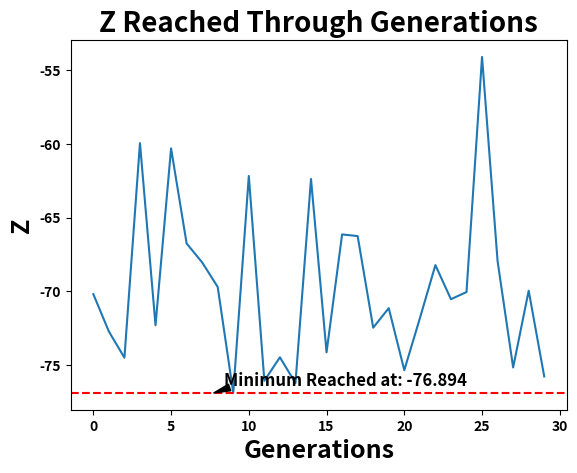

This chart was generated by the following Python code:
# Genetic Algorithm (GA) with penalty (Constraint Handling)

'''
LP Problem:
min Z = 0.5*((x**4)+(y**4)-(16*x**2)-(16*y**2)+(5*x)+(y*5))
st.
    -5 <= x <=5
    -5 <= y <=5
'''
import numpy as np
import pandas as pd
from matplotlib import pyplot as plt
import random as rd

def print_XY(chromosome):
    print('-'*30)
    print(f'Binary solution is: \n x = {chromosome[(len(chromosome)//2):].astype(int)}  \
      \n y = {chromosome[0:(len(chromosome)//2)].astype(int)}')

def SumBits_XY(chromosome):
    
    z,t = 0,1
    xbit_sum = 0
    for i in range((len(chromosome)//2)):
        xbit = chromosome[-t]*(2**z)
        xbit_sum += xbit
        t+=1
        z+=1
        
    z,t = 0,1+(len(chromosome)//2)
    ybit_sum = 0
    for i in range((len(chromosome)//2)):
        ybit = chromosome[-t]*(2**z)
        ybit_sum += ybit
        t+=1
        z+=1
    
    return xbit_sum,ybit_sum

def Objetive_value(chromosome):
    lb_x,ub_x = -5,5
    lb_y,ub_y = -5,5
    len_x =  len_y = (len(chromosome)//2)

    precision_x = (ub_x - lb_x)/((2**len_x)-1)
    precision_y = (ub_y - lb_y)/((2**len_y)-1)

    x_bit_sum, y_bit_sum = SumBits_XY(chromosome) # sum(bit*2^z)

    decoded_x = (x_bit_sum*precision_x) + lb_x
    decoded_y = (y_bit_sum*precision_y) + lb_y
    # print(f'decoded x = {decoded_x:.3f}\ndecoded y = {decoded_y:.3f}')

    obj_value = 0.5*((decoded_x**4)+(decoded_y**4)-(16*decoded_x**2)-
                 (16*decoded_y**2)+(5*decoded_x)+(decoded_y*5))

    # print(f'objetive function value: {obj_value:.3f}')
    
    return decoded_x,decoded_y,obj_value

def Penalty(array, penalty_value):
    
    decoded_x,decoded_y,obj = Objetive_value(array) 
    
    Sum_Penalties = 0
    if decoded_x > 5 or decoded_x < -5:
        Sum_Penalties += penalty_value
    if decoded_y > 5 or decoded_y < -5:
        Sum_Penalties += penalty_value

    return Sum_Penalties

def Find_Parents(solutions):
    
    parents = np.empty((0,np.size(solutions,1)))
    sample_size_parents = 3
    
    for i in range(2):

        indice_list = np.random.choice(len(solutions),sample_size_parents,replace=False) # select 3 random parents 
        # replace => get unique numbers (don't duplicated)

        pos_parents = [-1]*sample_size_parents
        obj_pos_parents = [-1]*sample_size_parents
        for i in range(sample_size_parents):
            pos_parents[i] = solutions[indice_list[i]]
            obj_pos_parents[i] = Objetive_value(pos_parents[i])[2]
            
        # print(indice_list)
        # for i in range(len(pos_parents)):
        #     print_XY(pos_parents[i],i)
        #     print(f'obj value: {obj_pos_parents[i]:.3f}')
        #     print('-'*30)    
             
        index_min_parent = np.argmin(obj_pos_parents)
        parents = np.vstack((parents,pos_parents[index_min_parent]))
    
    # two rows, for each parent
    parent1,parent2  = parents[0,:], parents[1,:]
    return parent1,parent2

def Crossover(parent_1,parent_2,prob=1): # 2-point crossover
    
    child_1, child_2 = np.empty((0,len(parent_1))), np.empty((0,len(parent_2)))

    random_num = np.random.rand()
    
    if random_num < prob:
        
        child_1, child_2 = np.copy(parent_1), np.copy(parent_2) 
        
        index_1, index_2 = np.random.randint(0,len(parent_1)), np.random.randint(0,len(parent_2))
        while index_1 == index_2:
            index_2 = np.random.randint(0,len(parent_2))

        index_initial,index_final = min(index_1,index_2), max(index_1,index_2)
        # print(index_initial,index_final)
        
        child_1[index_initial:index_final+1] = np.copy(parent_2[index_initial:index_final+1])
        child_2[index_initial:index_final+1] = np.copy(parent_1[index_initial:index_final+1])
        
        # vet_parent_1 = np.copy(parent_1[index_initial:index_final+1])
        # vet_parent_2 = np.copy(parent_2[index_initial:index_final+1])        
        # for i in range(index_initial, index_final+1):
        #     child_1[i] = vet_parent_2[i-index_initial]
        #     child_2[i] = vet_parent_1[i-index_initial]
            
    else:
        child_1, child_2 = np.copy(parent_1), np.copy(parent_2) 

    return child_1, child_2

def Muatation_child(child, prob_mutation):
    
    mutated_child = np.copy(child) # mutated_indices = []
    t = 0
    for i in child:
        # print(f'current index: {t}')
        random_num = np.random.rand()
        if random_num < prob_mutation:
            # print(f'mutated index: {t}') # mutated_indices.append(t)
            child[t] = 1 if child[t] == 0 else 0 # change value of index
            mutated_child = child
        t+=1
    return mutated_child

def Mutation(child_1,child_2,prob_mutation=0.2): # mutating the 2 childrens bit-flipping/flip-bit mutatation
    
    mutated_child_1, mutated_child_2 = Muatation_child(child_1, prob_mutation), Muatation_child(child_2, prob_mutation)
    return mutated_child_1, mutated_child_2

### VARIABLES ###
Seed = 0 # Seed for the random number generator
prob_crossover = 1 # Probability of crossover
prob_mutation = 0.2 # Probability of mutation
K = 3 # For Tournament selection
pop = 30 # Population per generation
gen = 30 # Number of generations
print('-'*30)
print('(GA) with penalty (Constraint Handling)')
print('-'*30)
print('Parameters:')
print(f'-Population size: {pop} \n-Number of Generations: {gen}')
print(f'-Prob. of crossover: {prob_crossover} \n-Prob. of mutation: {prob_mutation}')


# Where the first 13 represent Y and the second 13 represent X
Init_Sol = np.array([0, 0, 0, 1, 0, 0, 1, 1, 0, 1, 0, 1, 1, # y
                     1, 1, 1, 1, 1, 0, 0, 0, 1, 1, 1, 1, 1]) # x

# create the random inicial sol
rand_solutions = np.empty((0,len(Init_Sol)))
for i in range(pop): # Shuffles the elements in the vector n times and stores them
    rd.shuffle(Init_Sol)
    rand_solutions = np.vstack((rand_solutions,Init_Sol))
    
print_XY(Init_Sol)
x,y,obj = Objetive_value(Init_Sol) 
print(f'\n(x,y) Initial solution: ({x:.3f},{y:.3f})')
print(f'Initial solution value: {obj:.3f}\n')

Final_Best_in_Generation_X = []
Worst_Best_in_Generation_X = []

For_Plotting_the_Best = np.empty((0,len(Init_Sol)+1))

One_Final_Guy = np.empty((0,len(Init_Sol)+2))
Final_solution = []

Min_for_all_Generations_for_Mut_1 = np.empty((0,len(Init_Sol)+1))
Min_for_all_Generations_for_Mut_2 = np.empty((0,len(Init_Sol)+1))

Min_for_all_Generations_for_Mut_1_1 = np.empty((0,len(Init_Sol)+2))
Min_for_all_Generations_for_Mut_2_2 = np.empty((0,len(Init_Sol)+2))

Min_for_all_Generations_for_Mut_1_1_1 = np.empty((0,len(Init_Sol)+2))
Min_for_all_Generations_for_Mut_2_2_2 = np.empty((0,len(Init_Sol)+2))



Final_solutions = []
Generation = 1 
for i in range(gen):
    
    New_Population = np.empty((0,len(Init_Sol))) # Saving the new generation
    
    All_in_Generation_X_1 = np.empty((0,len(Init_Sol)+1))
    All_in_Generation_X_2 = np.empty((0,len(Init_Sol)+1))
    
    Min_in_Generation_X_1 = []
    Min_in_Generation_X_2 = []
    
    Save_Best_in_Generation_X = np.empty((0,len(Init_Sol)+1))
    Final_Best_in_Generation_X = []
    Worst_Best_in_Generation_X = []
    
    # print('\n--> GENERATION: #',Generation)
    
    Family = 1
    for j in range(int(pop/2)): # range(int(pop/2))
            
        # print('\n--> FAMILY: #',Family)
    
        # Tournament Selection
        Parent_1, Parent_2 = Find_Parents(rand_solutions)
        
        # Crossover
        Child_1, Child_2 = Crossover(Parent_1,Parent_2,prob_crossover)
        
        # Mutation
        Mutated_Child_1, Mutated_Child_2 = Mutation(Child_1,Child_2,prob_mutation)
        
        # Calculate fitness values of mutated children
            
        fit_val_muted_children = np.empty((0,2))
        
        
        obj_MC_1 = Objetive_value(Mutated_Child_1)[2] # For mutated child #1
        obj_MC_2 = Objetive_value(Mutated_Child_2)[2] # For mutated child #2
        
        # print('\nBefore Penalty FV at Mutated Child #1 at Gen #',Generation,':', obj_MC_1)
        # print('Before Penalty FV at Mutated Child #2 at Gen #',Generation,':', obj_MC_2)
        
        P1 = Penalty(Mutated_Child_1,20) # penalty_value = 20
        obj_MC_1 = obj_MC_1 + P1
        
        P2 = Penalty(Mutated_Child_2,20)
        obj_MC_2 = obj_MC_2 + P2
        
        # print('After Penalty FV at Mutated Child #1 at Gen #',Generation,':', obj_MC_1)
        # print('After Penalty FV at Mutated Child #2 at Gen #',Generation,':', obj_MC_2)
        
        
        All_in_Generation_X_1_1_temp = Mutated_Child_1[np.newaxis]
        All_in_Generation_X_1_1 = np.column_stack((obj_MC_1, All_in_Generation_X_1_1_temp))
        
        All_in_Generation_X_2_1_temp = Mutated_Child_2[np.newaxis]
        All_in_Generation_X_2_1 = np.column_stack((obj_MC_2, All_in_Generation_X_2_1_temp))
        
        All_in_Generation_X_1 = np.vstack((All_in_Generation_X_1,All_in_Generation_X_1_1))
        All_in_Generation_X_2 = np.vstack((All_in_Generation_X_2,All_in_Generation_X_2_1))
        
        Save_Best_in_Generation_X = np.vstack((All_in_Generation_X_1,All_in_Generation_X_2))
        
        New_Population = np.vstack((New_Population,Mutated_Child_1,Mutated_Child_2))
        
        index_min_1 = np.argmin(All_in_Generation_X_1[:,:1]) # save the best in each generation
        Min_in_Generation_X_1 = All_in_Generation_X_1[index_min_1]
        Min_in_Generation_X_1 = Min_in_Generation_X_1[np.newaxis]
        
        index_min_2 = np.argmin(All_in_Generation_X_2[:,:1]) # save the best in each generation
        Min_in_Generation_X_2 = All_in_Generation_X_2[index_min_2]
        Min_in_Generation_X_2 = Min_in_Generation_X_2[np.newaxis]
        
        Family = Family+1
        
    
    index_min = np.argmin(Save_Best_in_Generation_X[:,:1]) # save the best in each generation
    Final_Best_in_Generation_X = Save_Best_in_Generation_X[index_min]
    Final_Best_in_Generation_X = Final_Best_in_Generation_X[np.newaxis]
    
    For_Plotting_the_Best = np.vstack((For_Plotting_the_Best,Final_Best_in_Generation_X))
    
    index_max = np.argmax(Save_Best_in_Generation_X[:,:1]) # save the best in each generation
    Worst_Best_in_Generation_X = Save_Best_in_Generation_X[index_max]
    Worst_Best_in_Generation_X = Worst_Best_in_Generation_X[np.newaxis]
    
    # Elitism, the best in the generation lives
    
    
    Darwin_Guy = Final_Best_in_Generation_X[:]
    Not_So_Darwin_Guy = Worst_Best_in_Generation_X[:]
    
    Darwin_Guy = Darwin_Guy[0:,1:].tolist()
    Not_So_Darwin_Guy = Not_So_Darwin_Guy[0:,1:].tolist()
    
    Best_1 = np.where((New_Population == Darwin_Guy).all(axis=1))
    Worst_1 = np.where((New_Population == Not_So_Darwin_Guy).all(axis=1))
    
    New_Population[Worst_1] = Darwin_Guy
    
    n_list = New_Population
    
    # save the minimum for each gen
    Min_for_all_Generations_for_Mut_1 = np.vstack((Min_for_all_Generations_for_Mut_1,Min_in_Generation_X_1))
    Min_for_all_Generations_for_Mut_2 = np.vstack((Min_for_all_Generations_for_Mut_2,Min_in_Generation_X_2))
    
    Min_for_all_Generations_for_Mut_1_1 = np.insert(Min_in_Generation_X_1, 0, Generation)
    Min_for_all_Generations_for_Mut_2_2 = np.insert(Min_in_Generation_X_2, 0, Generation)
    
    Min_for_all_Generations_for_Mut_1_1_1 = np.vstack((Min_for_all_Generations_for_Mut_1_1_1,Min_for_all_Generations_for_Mut_1_1))
    Min_for_all_Generations_for_Mut_2_2_2 = np.vstack((Min_for_all_Generations_for_Mut_2_2_2,Min_for_all_Generations_for_Mut_2_2))
    
    Generation = Generation+1
    
    Best_Guy_So_Far = np.vstack((Min_for_all_Generations_for_Mut_1_1_1,Min_for_all_Generations_for_Mut_2_2_2))


One_Final_Guy = np.vstack((Min_for_all_Generations_for_Mut_1_1_1,Min_for_all_Generations_for_Mut_2_2_2))
    


index_min = np.argmin(One_Final_Guy[:,1])
Final_solution = One_Final_Guy[index_min]
Final_solution = Final_solution[np.newaxis]

# print('Min in all Generations:',Final_solution.tolist())
# print('The Lowest Cost is:',Final_solution[:,1])

# print(f'\nFinal Solution: {np.squeeze(Final_solution[:,2:])}')
bin_final_solution = np.squeeze(Final_solution[:,2:])
decoded_x , decoded_y, obj = Objetive_value(bin_final_solution)

print_XY(bin_final_solution)
print(f'\n(x,y) Final solution: ({decoded_x:.4f}, {decoded_y:.4f})')
print(f'Final solution value: {float(np.squeeze(Final_solution[:,1])):.4f}')
print(f'At Generation: {int(np.squeeze(Final_solution[:,0]))}')


print('\n\nploting...')
# plotting
Look = (Final_solution[:,1])

plt.plot(For_Plotting_the_Best[:,0])
plt.axhline(y=Look,color='r',linestyle='--')
plt.title('Z Reached Through Generations',fontsize=20,fontweight='bold')
plt.xlabel('Generations',fontsize=18,fontweight='bold')
plt.ylabel('Z',fontsize=18,fontweight='bold')
plt.xticks(fontweight='bold')
plt.yticks(fontweight='bold')
xyz=(Generation/4, Look)
xyzz = (Generation/3.7, Look+0.5)
plt.annotate('Minimum Reached at: %0.3f' % Look, xy=xyz, xytext=xyzz,
             arrowprops=dict(facecolor='black', shrink=1,width=1,headwidth=5),
             fontsize=12,fontweight='bold')
plt.show()



